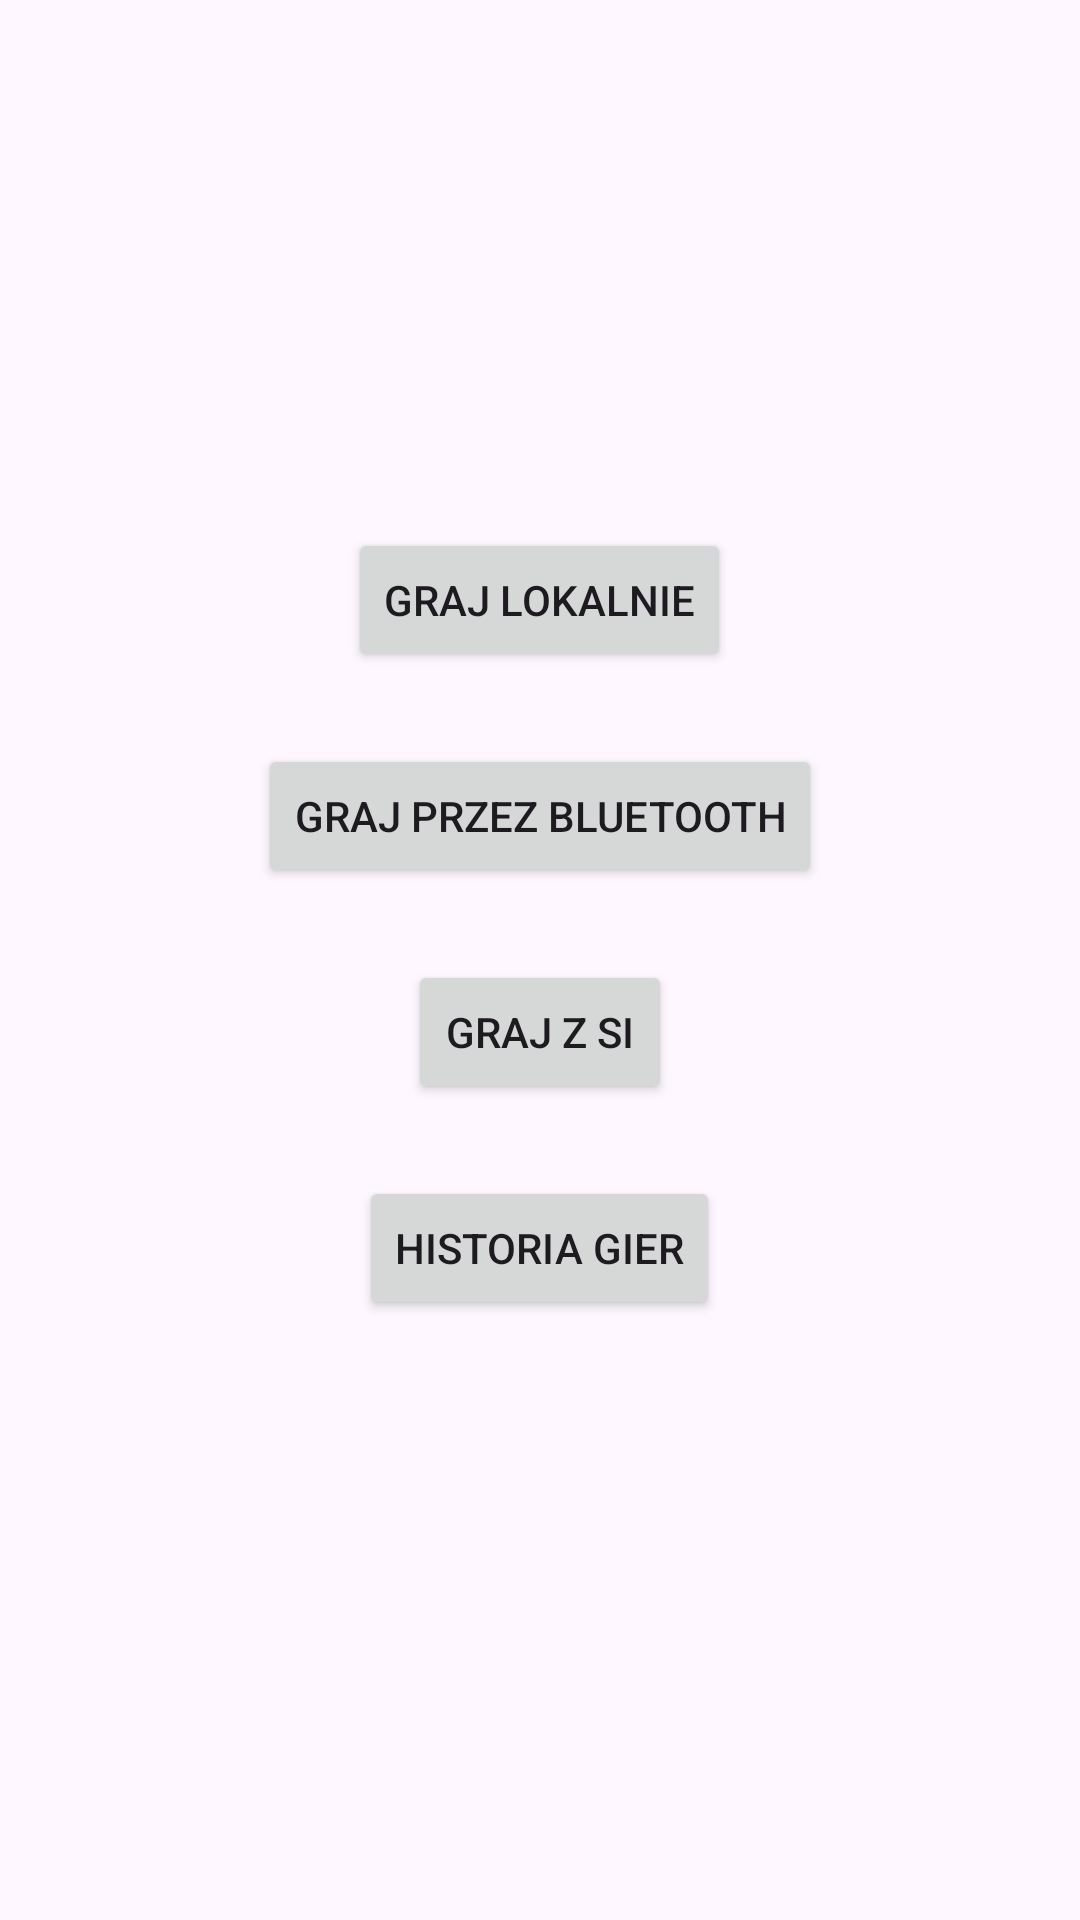

Write the Android layout XML for this screen, with the resource values it uses.
<!-- AndroidManifest.xml: activity theme Theme.Chess_tcs -->
<!-- res/layout/activity_main.xml -->
<?xml version="1.0" encoding="utf-8"?>
<LinearLayout
    xmlns:android="http://schemas.android.com/apk/res/android"
    android:layout_width="match_parent"
    android:layout_height="match_parent"
    android:orientation="vertical"
    android:gravity="center"
    android:padding="24dp">

    <Button
        android:id="@+id/button_local_game"
        android:layout_width="wrap_content"
        android:layout_height="wrap_content"
        android:text="Graj lokalnie"
        android:layout_marginBottom="24dp" />

    <Button
        android:id="@+id/button_bluetooth_game"
        android:layout_width="wrap_content"
        android:layout_height="wrap_content"
        android:text="Graj przez Bluetooth"
        android:layout_marginBottom="24dp" />

    <Button
        android:id="@+id/button_ai_game"
        android:layout_width="wrap_content"
        android:layout_height="wrap_content"
        android:text="Graj z SI"
        android:layout_marginBottom="24dp" />

    <Button
        android:id="@+id/button_history"
        android:layout_width="wrap_content"
        android:layout_height="wrap_content"
        android:text="Historia gier"
        android:layout_marginBottom="24dp" />

</LinearLayout>
<!-- resources referenced by this layout -->
<resources>
  <style name="Theme.Chess_tcs" parent="android:Theme.Material.Light.NoActionBar" />
</resources>
